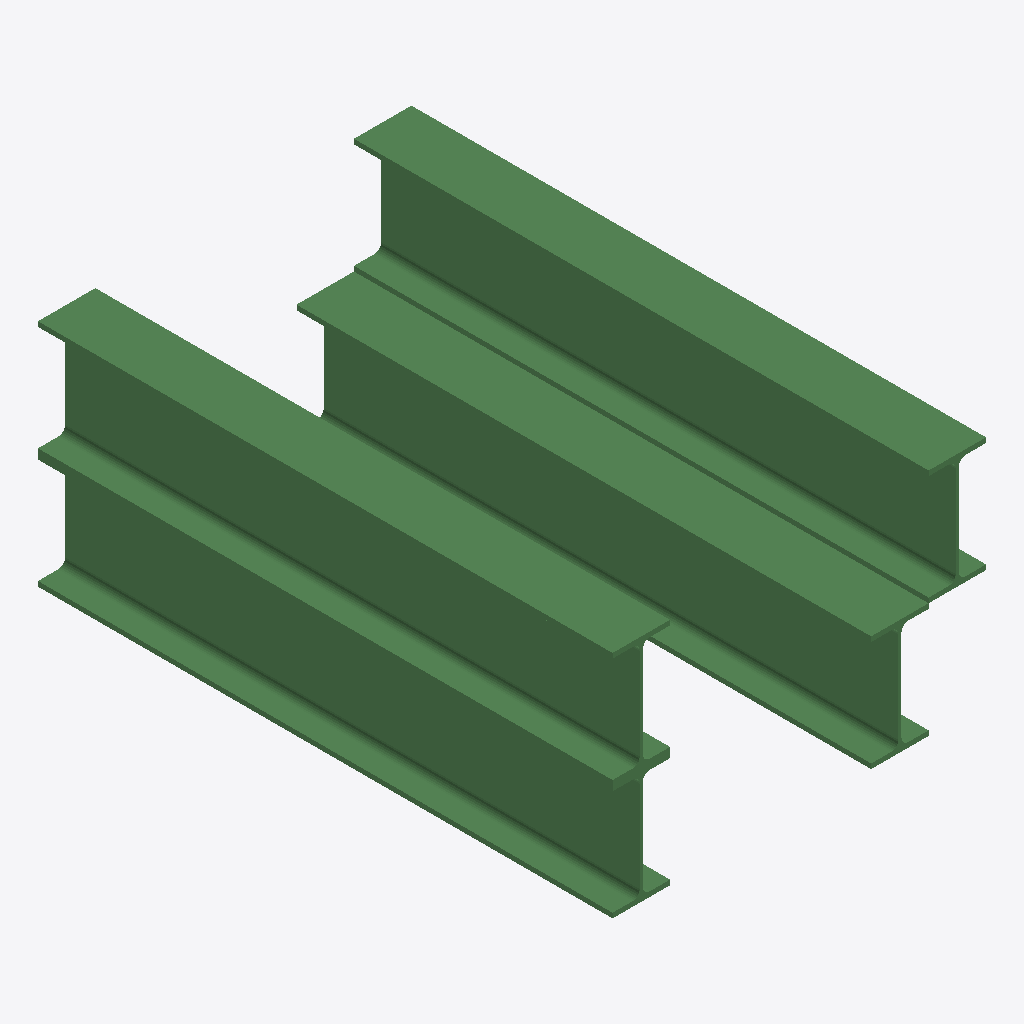
Isometric view of an IFC building model (IFC-SPF (STEP), schema IFC4, length unit millimetre), seen from the south-west, elements coloured by IFC class: 4 beams (green).
Extent 0.7 m × 1.0 m × 0.4 m (x, y, z). Elements (4): 4 IfcBeamStandardCase.

HEADER;
FILE_DESCRIPTION(('ViewDefinition [CoordinationView]'),'2;1');
FILE_NAME('','2025-05-29T12:50:12',(),(),'IfcOpenShell 0.8.0','IfcOpenShell 0.8.0','');
FILE_SCHEMA(('IFC4'));
ENDSEC;
DATA;
#1=IFCPROJECT('01S2tl1M58lxKZa_6Xi$RG',#16,'IfcProject',$,$,'IfcProject',$,(#18),#29);
#6=IFCBUILDING('0x9l_UUnnDiwi3RBxSvXhq',$,'IfcBuilding',$,$,#57,$,$,.ELEMENT.,$,$,#60);
#4=IFCBEAMSTANDARDCASE('3_uWum$4vBjQ8_adQlTox1',$,'BotLeft',$,$,#45,#50,$,$);
#3=IFCBEAMSTANDARDCASE('3Cyaczln1DyfCVyfoF1Fyl',$,'BotMid',$,$,#39,#44,$,$);
#5=IFCBEAMSTANDARDCASE('3QKYtgM_1EtekuZgGn_XdM',$,'TopRight',$,$,#51,#56,$,$);
#2=IFCBEAMSTANDARDCASE('06uVDzM0j8rugiazVexGkx',$,'TopMid',$,$,#33,#38,$,$);
ENDSEC;
